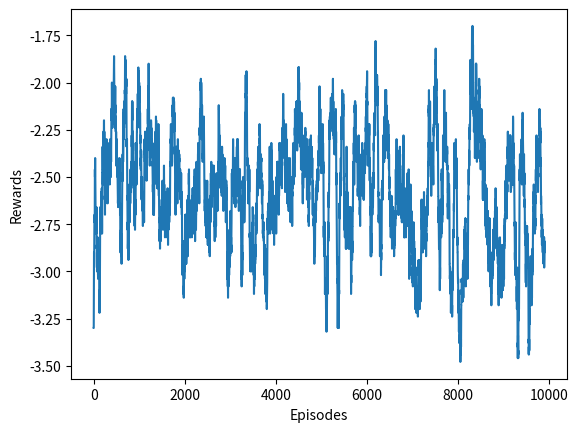

The script that saved this image:
import numpy as np
import matplotlib.pyplot as plt
import tqdm
num_actions = 4

def init_Q(state):
	try:
		temp = Q[(state, 1)]
	except:
		for a in acts:
			Q[(state, a)] = 0.

class testEnv:
	def __init__(self):
		self.state = np.random.randint(4)
		self.steps = 0
	def step(self, action):
		self.steps +=1

		done = False
		if self.steps == 10:
			done = True

		if action == self.state:
			self.state= np.random.randint(10)
			return self.state, 1, done, None
		else:
			self.state= np.random.randint(10)
			return self.state, -1, done, None

	def reset(self):
		self.state = np.random.randint(10)
		self.steps = 0
		return self.state

	def sample(self):
		return np.random.randint(num_actions)


def get_action(state):

	if np.random.random() < eps:
		return env.sample()
	for a in acts:
		try:
			maxs, besta = ((Q[(state, a)], a) if Q[(state,a)] > maxs else (maxs, besta))
		except:
			maxs = Q[(state, a)]
			besta = a

	return besta

def get_returns(states, rewards):
	g = {}
	for s in states:
		g[s] = 0.
	gprev = 0
	for s, r in zip(reversed(states), reversed(rewards)):
		g[s] = r + 0.99 * gprev
		gprev = g[s]
	return g

def update_Q(states, actions, rewards, returns):
	for i in reversed(range(len(states))):
		if i == len(states)-1:
			Q[(states[i], actions[i])] = Q[(states[i], actions[i])] + (returns[states[i]])/N[states[i]]
	

		else:
			Q[(states[i], actions[i])] = Q[(states[i], actions[i])] + (returns[states[i]] - Q[(states[i+1], actions[i+1])])/N[states[i]]
	
def play():

	states = []
	actions = []
	rewards = []
	s = env.reset()
	done = False
	init_Q(s)
	states.append(s)
	try:
		N[s] +=1
	except: 
		N[s] = 1

	while not done:
		a = get_action(s)
		s, r, done, info = env.step(a)
		states.append(s)
		rewards.append(r)
		actions.append(a)
		init_Q(s)

		try:
			N[s] +=1
		except: 
			N[s] = 1
	returns = get_returns(states, rewards)
	actions.append(a)
	update_Q(states, actions, rewards, returns)
	return sum(rewards)

if __name__ == "__main__":
	env = testEnv()
	acts = list(range(num_actions))
	Q = {}
	N = {}
	rews = []
	s = env.reset()
	eps = 0.6
	for i in tqdm.tqdm(range(10000)):
		rews.append(play())
		eps = 0.6/6

	avg_100_rewards = [np.mean(rews[i:i+100]) for i in range(len(rews)- 100)]
	plt.xlabel('Episodes')
	plt.ylabel('Rewards')

	plt.plot(avg_100_rewards)

	plt.show()
